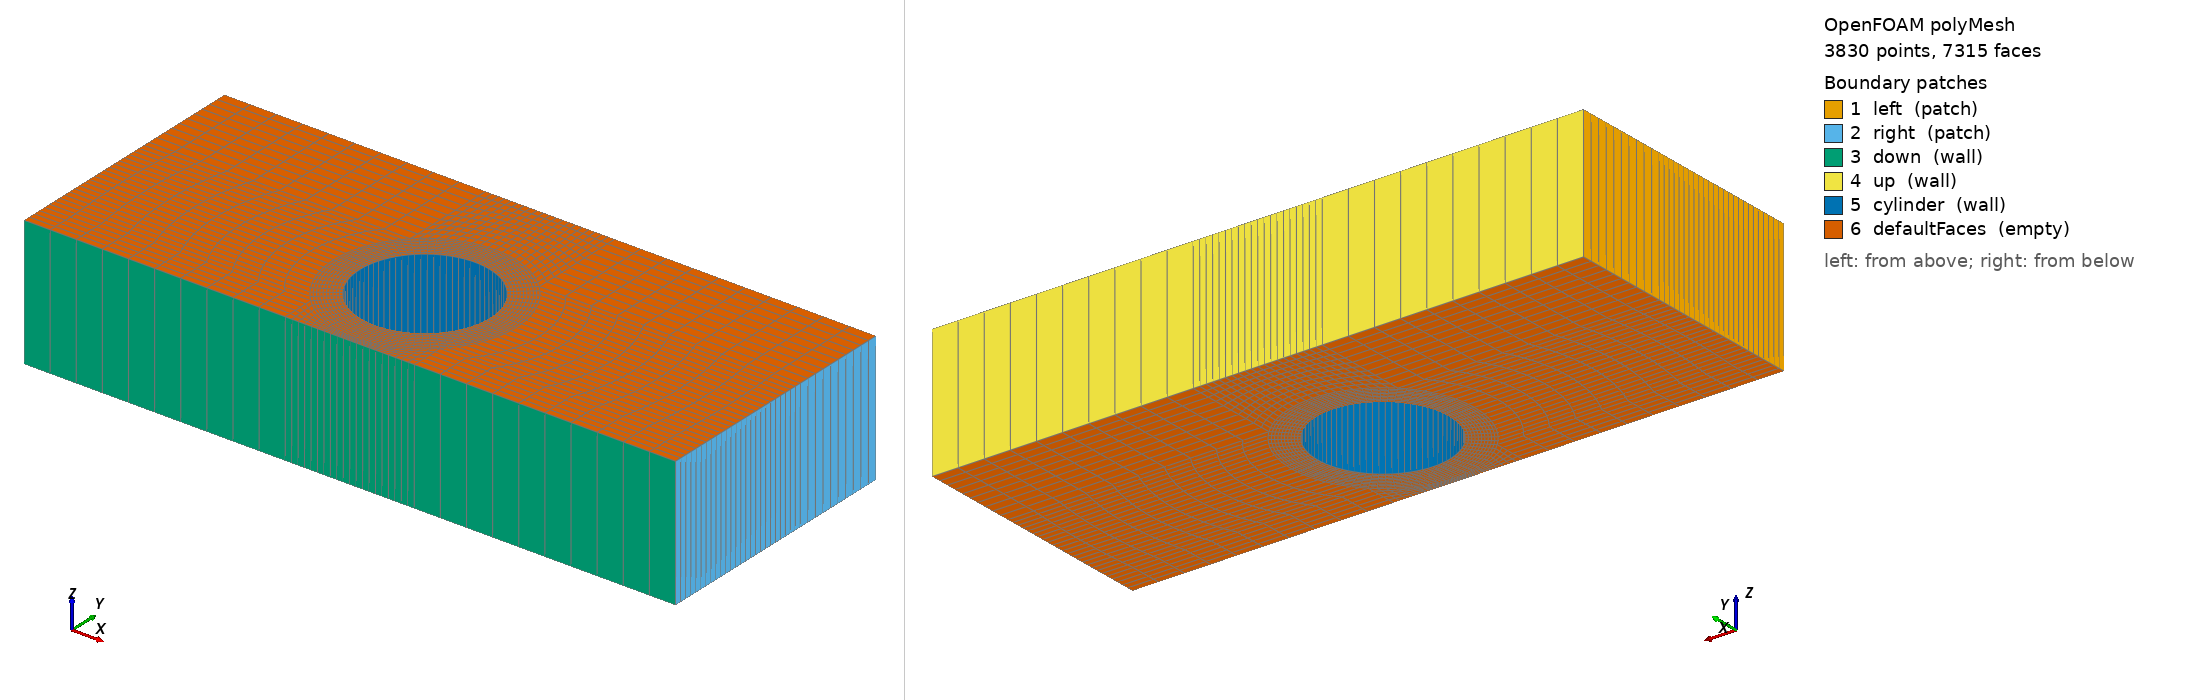

OpenFOAM case: the committed polyMesh, 3830 points, 7315 faces. Boundary patches (legend numbers): 1 left (patch), 2 right (patch), 3 down (wall), 4 up (wall), 5 cylinder (wall), 6 defaultFaces (empty). Left view from above one corner, right view from below the opposite corner. Boundary conditions: 0 field file(s) under 0/; 0 of 6 drawn patches have an entry in a shipped field file.

=== constant/polyMesh/boundary ===
/*--------------------------------*- C++ -*----------------------------------*\
  =========                 |
  \\      /  F ield         | OpenFOAM: The Open Source CFD Toolbox
   \\    /   O peration     | Website:  https://openfoam.org
    \\  /    A nd           | Version:  dev
     \\/     M anipulation  |
\*---------------------------------------------------------------------------*/
FoamFile
{
    format      ascii;
    class       polyBoundaryMesh;
    location    "constant/polyMesh";
    object      boundary;
}
// * * * * * * * * * * * * * * * * * * * * * * * * * * * * * * * * * * * * * //

6
(
    left
    {
        type            patch;
        nFaces          35;
        startFace       3485;
    }
    right
    {
        type            patch;
        nFaces          35;
        startFace       3520;
    }
    down
    {
        type            wall;
        inGroups        List<word> 1(wall);
        nFaces          40;
        startFace       3555;
    }
    up
    {
        type            wall;
        inGroups        List<word> 1(wall);
        nFaces          40;
        startFace       3595;
    }
    cylinder
    {
        type            wall;
        inGroups        List<word> 1(wall);
        nFaces          80;
        startFace       3635;
    }
    defaultFaces
    {
        type            empty;
        inGroups        List<word> 1(empty);
        nFaces          3600;
        startFace       3715;
    }
)

// ************************************************************************* //


Also in the case, not shown: constant/polyMesh/faces (numeric list); constant/polyMesh/neighbour (numeric list); constant/polyMesh/owner (numeric list); constant/polyMesh/points (numeric list).
